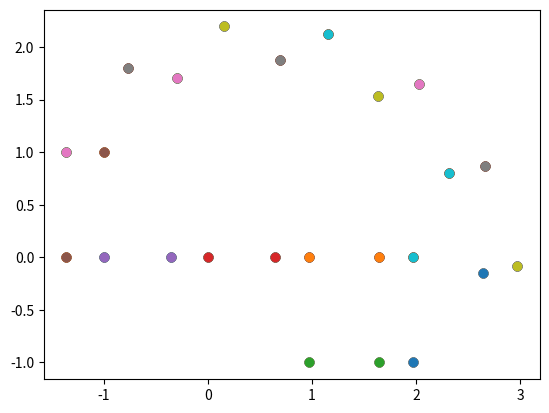

Generate this figure with matplotlib:
import numpy as np
import matplotlib.pyplot as plt

class hard_smm_point():
    def __init__(self):
        return


    def get_action(self,observation):
        if np.sqrt(observation[0]**2+observation[1]**2)<=0.95:
            action = np.array([-1,0],dtype=np.float32)
        elif observation[1]<0:
            action = -1 * observation
            action = np.clip(action,-1,1)
        else:
            theta = np.arccos(observation[0]/np.sqrt(observation[0]**2+observation[1]**2))
            action = np.array([np.cos(theta-np.pi/2),np.sin(theta-np.pi/2)],dtype=np.float32)*1

        return action,None


if __name__=="__main__":
    policy = hard_smm_point()
    state = np.zeros((2,),dtype=np.float32)
    state_rem = np.zeros((200,2),dtype=np.float32)
    plt.figure()
    for i in range(1000):
        #state_rem[i] = state
        action,_ = policy.get_action(state)
        state = state + action
        plt.scatter(state[0],state[1])
        print(state)

    plt.show()




